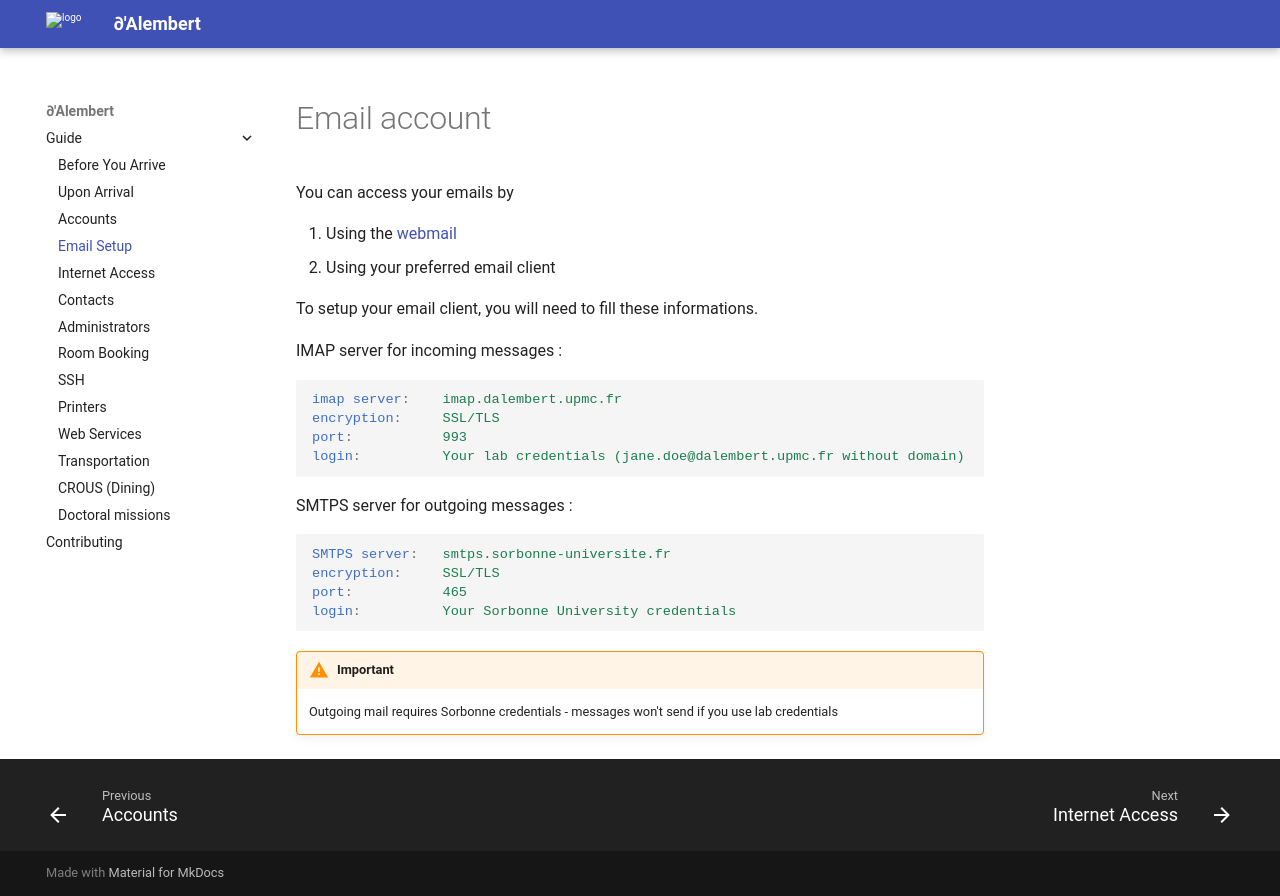

repository: hugo-paugesteros/ijlrda · page: guide/email/index.html · generator: mkdocs

# Email account

You can access your emails by

1. Using the [webmail]()
2. Using your preferred email client

To setup your email client, you will need to fill these informations.

IMAP server for incoming messages :
```yaml
imap server:    imap.dalembert.upmc.fr
encryption:     SSL/TLS
port:           993
login:          Your lab credentials (jane.doe@dalembert.upmc.fr without domain)
```

SMTPS server for outgoing messages :
```yaml
SMTPS server:   smtps.sorbonne-universite.fr
encryption:     SSL/TLS
port:           465
login:          Your Sorbonne University credentials
```

!!! warning "Important"
    Outgoing mail requires Sorbonne credentials - messages won't send if you use lab credentials
